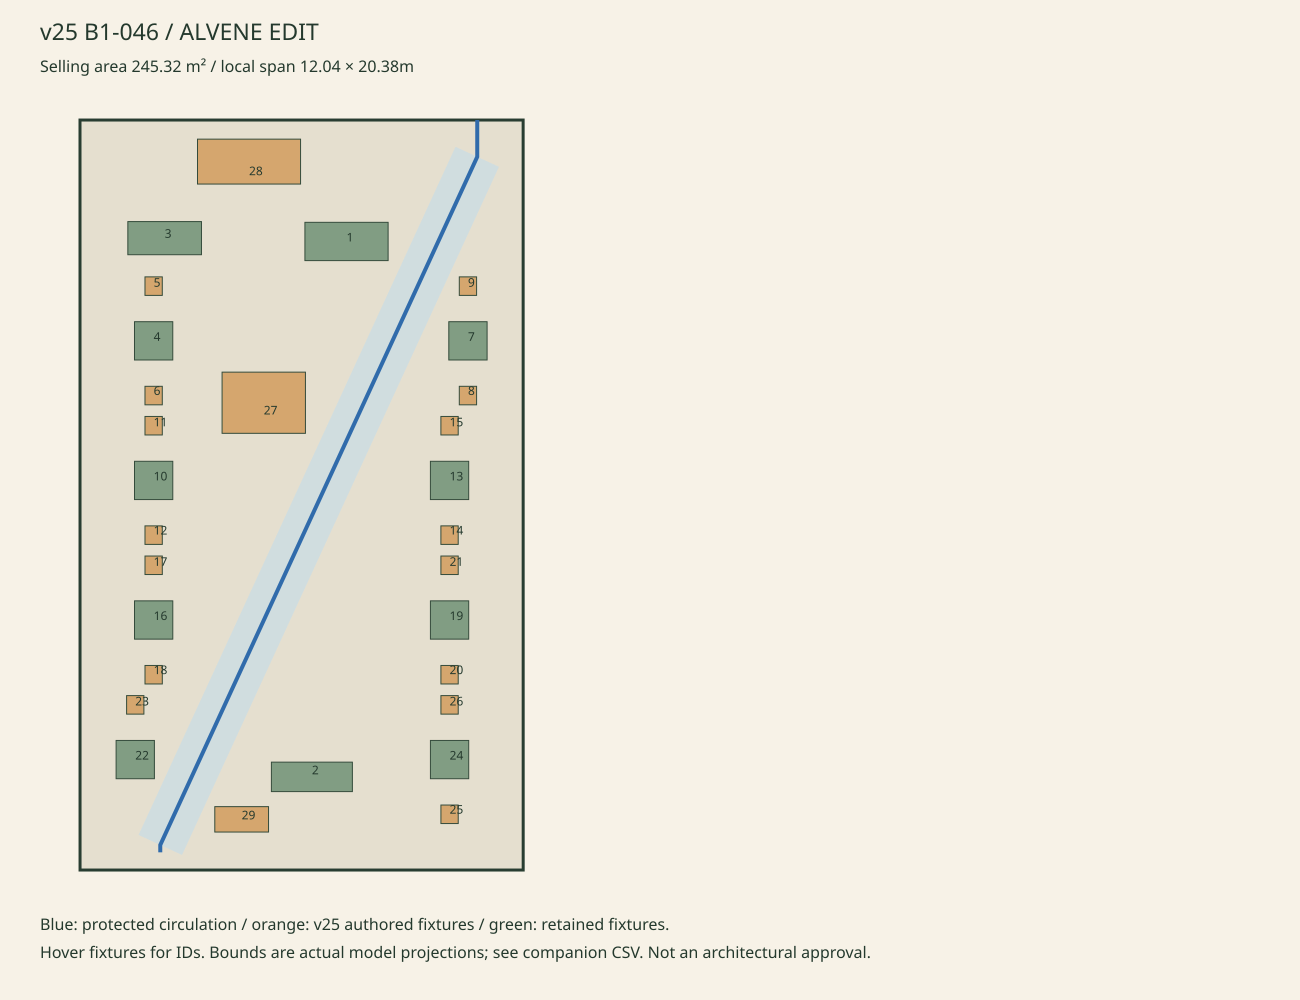

Data behind this chart, as committed beside it:
number, id, model, role, world_x, world_y, world_z, local_x, local_depth, width_m, depth_m, height_m, diagram
1, V23-B1-046-checkout-106, fixture_v23_order_counter, checkout, -102.9, 0.02, 51.03, -3.551, 3.3, 2.26, 1.04, 1.533, Actual model AABB projection, not detail…
2, V23-B1-046-kitchen-107, fixture_v24_coffee_station, kitchen, -106.1, 0.02, 65.19, -4.492, 17.78, 2.2, 0.8, 2.155, Actual model AABB projection, not detail…
3, V23-B1-046-entrance_feature-108, fixture_table, entrance_feature, -107.8, 0.02, 50.17, -8.492, 3.2, 2.0, 0.9, 0.8075, Actual model AABB projection, not detail…
4, V23-B1-046-cafe_seating-109, fixture_cafe_table, cafe_seating, -108.5, 0.02, 52.89, -8.792, 6.0, 1.04, 1.04, 0.77, Actual model AABB projection, not detail…
5, V23-B1-046-cafe_chair-110, sku_v25_dining_chair, cafe_chair, -108.3, 0.02, 51.44, -8.792, 4.53, 0.47, 0.503, 0.8605, Actual model AABB projection, not detail…
6, V23-B1-046-cafe_chair-111, sku_v25_dining_chair, cafe_chair, -108.7, 0.02, 54.35, -8.792, 7.47, 0.47, 0.503, 0.8605, Actual model AABB projection, not detail…
7, V23-B1-046-cafe_seating-112, fixture_cafe_table, cafe_seating, -100.1, 0.02, 54.2, -0.2524, 6, 1.04, 1.04, 0.77, Actual model AABB projection, not detail…
8, V23-B1-046-cafe_chair-113, sku_v25_dining_chair, cafe_chair, -100.3, 0.02, 55.65, -0.2524, 7.47, 0.47, 0.503, 0.8605, Actual model AABB projection, not detail…
9, V23-B1-046-cafe_chair-114, sku_v25_dining_chair, cafe_chair, -99.83, 0.02, 52.75, -0.2524, 4.53, 0.47, 0.503, 0.8605, Actual model AABB projection, not detail…
10, V23-B1-046-cafe_seating-115, fixture_cafe_table, cafe_seating, -109.1, 0.02, 56.64, -8.792, 9.792, 1.04, 1.04, 0.77, Actual model AABB projection, not detail…
11, V23-B1-046-cafe_chair-116, sku_v25_dining_chair, cafe_chair, -108.9, 0.02, 55.19, -8.792, 8.322, 0.47, 0.503, 0.8605, Actual model AABB projection, not detail…
12, V23-B1-046-cafe_chair-117, sku_v25_dining_chair, cafe_chair, -109.3, 0.02, 58.09, -8.792, 11.26, 0.47, 0.503, 0.8605, Actual model AABB projection, not detail…
13, V23-B1-046-cafe_seating-118, fixture_cafe_table, cafe_seating, -101.1, 0.02, 57.87, -0.7521, 9.792, 1.04, 1.04, 0.77, Actual model AABB projection, not detail…
14, V23-B1-046-cafe_chair-119, sku_v25_dining_chair, cafe_chair, -101.4, 0.02, 59.32, -0.7521, 11.26, 0.47, 0.503, 0.8605, Actual model AABB projection, not detail…
15, V23-B1-046-cafe_chair-120, sku_v25_dining_chair, cafe_chair, -100.9, 0.02, 56.42, -0.7521, 8.322, 0.47, 0.503, 0.8605, Actual model AABB projection, not detail…
16, V23-B1-046-cafe_seating-121, fixture_cafe_table, cafe_seating, -109.7, 0.02, 60.39, -8.791, 13.58, 1.04, 1.04, 0.77, Actual model AABB projection, not detail…
17, V23-B1-046-cafe_chair-122, sku_v25_dining_chair, cafe_chair, -109.4, 0.02, 58.94, -8.791, 12.11, 0.47, 0.503, 0.8605, Actual model AABB projection, not detail…
18, V23-B1-046-cafe_chair-123, sku_v25_dining_chair, cafe_chair, -109.9, 0.02, 61.84, -8.791, 15.05, 0.47, 0.503, 0.8605, Actual model AABB projection, not detail…
19, V23-B1-046-cafe_seating-124, fixture_cafe_table, cafe_seating, -101.7, 0.02, 61.62, -0.7519, 13.58, 1.04, 1.04, 0.77, Actual model AABB projection, not detail…
20, V23-B1-046-cafe_chair-125, sku_v25_dining_chair, cafe_chair, -101.9, 0.02, 63.07, -0.7519, 15.05, 0.47, 0.503, 0.8605, Actual model AABB projection, not detail…
21, V23-B1-046-cafe_chair-126, sku_v25_dining_chair, cafe_chair, -101.5, 0.02, 60.17, -0.7519, 12.11, 0.47, 0.503, 0.8605, Actual model AABB projection, not detail…
22, V23-B1-046-cafe_seating-127, fixture_cafe_table, cafe_seating, -110.7, 0.02, 64.06, -9.291, 17.38, 1.04, 1.04, 0.77, Actual model AABB projection, not detail…
23, V23-B1-046-cafe_chair-128, sku_v25_dining_chair, cafe_chair, -110.5, 0.02, 62.61, -9.291, 15.91, 0.47, 0.503, 0.8605, Actual model AABB projection, not detail…
24, V23-B1-046-cafe_seating-129, fixture_cafe_table, cafe_seating, -102.3, 0.02, 65.37, -0.7516, 17.38, 1.04, 1.04, 0.77, Actual model AABB projection, not detail…
25, V23-B1-046-cafe_chair-130, sku_v25_dining_chair, cafe_chair, -102.5, 0.02, 66.82, -0.7516, 18.85, 0.47, 0.503, 0.8605, Actual model AABB projection, not detail…
26, V23-B1-046-cafe_chair-131, sku_v25_dining_chair, cafe_chair, -102.1, 0.02, 63.91, -0.7516, 15.91, 0.47, 0.503, 0.8605, Actual model AABB projection, not detail…
27, V25-B1-046-lounge_seating-34, fixture_v25_cafe_lounge, lounge_seating, -105.8, 0.02, 55.33, -5.8, 8, 2.264, 1.662, 1.033, Actual model AABB projection, not detail…
28, V25-B1-046-window_counter_seating-35, fixture_v25_window_bar, window_counter_seating, -105.2, 0.02, 48.84, -6.2, 1.5, 2.8, 1.22, 1.046, Actual model AABB projection, not detail…
29, V25-B1-046-tray_return-36, fixture_v25_tray_return, tray_return, -108.1, 0.02, 66.11, -6.4, 19, 1.46, 0.69, 1.064, Actual model AABB projection, not detail…
